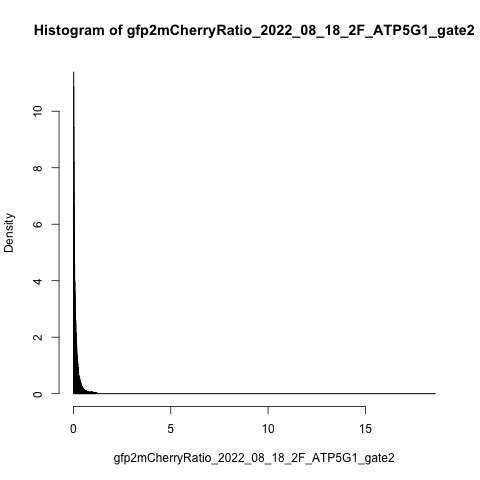

Source data for this figure (header and first rows):
counts, density, mids
456, 1.878, 0.0025
2767, 11.39, 0.0075
2646, 10.89, 0.0125
2292, 9.437, 0.0175
1992, 8.202, 0.0225
1737, 7.152, 0.0275
1632, 6.72, 0.0325
1463, 6.024, 0.0375
1407, 5.793, 0.0425
1297, 5.34, 0.0475
1199, 4.937, 0.0525
1115, 4.591, 0.0575
971, 3.998, 0.0625
964, 3.969, 0.0675
835, 3.438, 0.0725
879, 3.619, 0.0775
826, 3.401, 0.0825
776, 3.195, 0.0875
710, 2.923, 0.0925
737, 3.034, 0.0975
661, 2.722, 0.1025
613, 2.524, 0.1075
633, 2.606, 0.1125
600, 2.47, 0.1175
530, 2.182, 0.1225
523, 2.153, 0.1275
483, 1.989, 0.1325
511, 2.104, 0.1375
463, 1.906, 0.1425
445, 1.832, 0.1475
390, 1.606, 0.1525
409, 1.684, 0.1575
424, 1.746, 0.1625
388, 1.598, 0.1675
333, 1.371, 0.1725
352, 1.449, 0.1775
322, 1.326, 0.1825
295, 1.215, 0.1875
333, 1.371, 0.1925
298, 1.227, 0.1975
261, 1.075, 0.2025
268, 1.103, 0.2075
280, 1.153, 0.2125
262, 1.079, 0.2175
228, 0.9388, 0.2225
251, 1.033, 0.2275
190, 0.7823, 0.2325
218, 0.8976, 0.2375
226, 0.9305, 0.2425
189, 0.7782, 0.2475
174, 0.7164, 0.2525
193, 0.7946, 0.2575
182, 0.7494, 0.2625
133, 0.5476, 0.2675
153, 0.63, 0.2725
160, 0.6588, 0.2775
150, 0.6176, 0.2825
135, 0.5558, 0.2875
147, 0.6052, 0.2925
129, 0.5311, 0.2975
... 181 more rows
